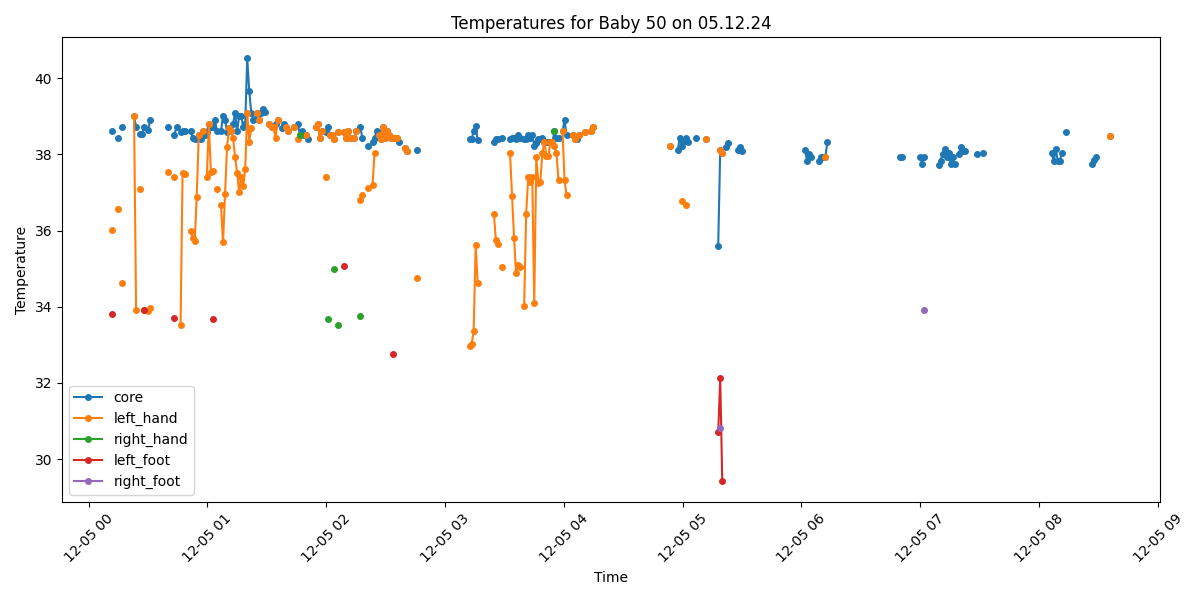

The file beside this chart, header and first rows:
Process, Image Path, core, left_hand, right_hand, left_foot, right_foot, limbs_avg, core_minus_limbs, diagnosis
False, /data/uabcvmsc/shared/newborn/50/05.12.2…, , , , , , , , 
False, /data/uabcvmsc/shared/newborn/50/05.12.2…, , , , , , , , 
True, /data/uabcvmsc/shared/newborn/50/05.12.2…, 38.62, 36.01, , 33.81, , 34.91, 3.71, Fever and Peripheral shutdown
False, /data/uabcvmsc/shared/newborn/50/05.12.2…, , , , , , , , 
False, /data/uabcvmsc/shared/newborn/50/05.12.2…, , , , , , , , 
True, /data/uabcvmsc/shared/newborn/50/05.12.2…, 38.42, 36.57, , , , 36.57, 1.85, Fever
False, /data/uabcvmsc/shared/newborn/50/05.12.2…, , , , , , , , 
True, /data/uabcvmsc/shared/newborn/50/05.12.2…, 38.72, 34.63, , , , 34.63, 4.09, Fever and Peripheral shutdown
False, /data/uabcvmsc/shared/newborn/50/05.12.2…, , , , , , , , 
False, /data/uabcvmsc/shared/newborn/50/05.12.2…, , , , , , , , 
False, /data/uabcvmsc/shared/newborn/50/05.12.2…, , , , , , , , 
False, /data/uabcvmsc/shared/newborn/50/05.12.2…, , , , , , , , 
False, /data/uabcvmsc/shared/newborn/50/05.12.2…, , , , , , , , 
True, /data/uabcvmsc/shared/newborn/50/05.12.2…, 39.0, 39.0, , , , 39.0, 0.0, Fever
True, /data/uabcvmsc/shared/newborn/50/05.12.2…, 38.72, 33.91, , , , 33.91, 4.81, Fever and Peripheral shutdown
False, /data/uabcvmsc/shared/newborn/50/05.12.2…, , , , , , , , 
True, /data/uabcvmsc/shared/newborn/50/05.12.2…, 38.53, 37.09, , , , 37.09, 1.44, Fever
True, /data/uabcvmsc/shared/newborn/50/05.12.2…, 38.53, , , , , , , Fever
True, /data/uabcvmsc/shared/newborn/50/05.12.2…, 38.72, 33.91, , 33.91, , 33.91, 4.81, Fever and Peripheral shutdown
False, /data/uabcvmsc/shared/newborn/50/05.12.2…, , , , , , , , 
True, /data/uabcvmsc/shared/newborn/50/05.12.2…, 38.63, 33.88, , , , 33.88, 4.75, Fever and Peripheral shutdown
True, /data/uabcvmsc/shared/newborn/50/05.12.2…, 38.91, 33.97, , , , 33.97, 4.94, Fever and Peripheral shutdown
False, /data/uabcvmsc/shared/newborn/50/05.12.2…, , , , , , , , 
False, /data/uabcvmsc/shared/newborn/50/05.12.2…, , , , , , , , 
False, /data/uabcvmsc/shared/newborn/50/05.12.2…, , , , , , , , 
False, /data/uabcvmsc/shared/newborn/50/05.12.2…, , , , , , , , 
False, /data/uabcvmsc/shared/newborn/50/05.12.2…, , , , , , , , 
False, /data/uabcvmsc/shared/newborn/50/05.12.2…, , , , , , , , 
False, /data/uabcvmsc/shared/newborn/50/05.12.2…, , , , , , , , 
False, /data/uabcvmsc/shared/newborn/50/05.12.2…, , , , , , , , 
True, /data/uabcvmsc/shared/newborn/50/05.12.2…, 38.71, 37.55, , , , 37.55, 1.16, Fever
False, /data/uabcvmsc/shared/newborn/50/05.12.2…, , , , , , , , 
False, /data/uabcvmsc/shared/newborn/50/05.12.2…, , , , , , , , 
True, /data/uabcvmsc/shared/newborn/50/05.12.2…, 38.52, 37.42, , 33.71, , 35.56, 2.96, Fever and Peripheral shutdown
True, /data/uabcvmsc/shared/newborn/50/05.12.2…, 38.71, , , , , , , Fever
False, /data/uabcvmsc/shared/newborn/50/05.12.2…, , , , , , , , 
True, /data/uabcvmsc/shared/newborn/50/05.12.2…, 38.6, 33.52, , , , 33.52, 5.08, Fever and Peripheral shutdown
True, /data/uabcvmsc/shared/newborn/50/05.12.2…, 38.62, 37.52, , , , 37.52, 1.1, Fever
True, /data/uabcvmsc/shared/newborn/50/05.12.2…, 38.61, 37.48, , , , 37.48, 1.13, Fever
False, /data/uabcvmsc/shared/newborn/50/05.12.2…, , , , , , , , 
False, /data/uabcvmsc/shared/newborn/50/05.12.2…, , , , , , , , 
True, /data/uabcvmsc/shared/newborn/50/05.12.2…, 38.62, 36.0, , , , 36.0, 2.62, Fever and Peripheral shutdown
True, /data/uabcvmsc/shared/newborn/50/05.12.2…, 38.42, 35.81, , , , 35.81, 2.61, Fever and Peripheral shutdown
True, /data/uabcvmsc/shared/newborn/50/05.12.2…, 38.41, 35.72, , , , 35.72, 2.69, Fever and Peripheral shutdown
True, /data/uabcvmsc/shared/newborn/50/05.12.2…, 38.41, 36.89, , , , 36.89, 1.52, Fever
True, /data/uabcvmsc/shared/newborn/50/05.12.2…, 38.5, 38.5, , , , 38.5, 0.0, Fever
True, /data/uabcvmsc/shared/newborn/50/05.12.2…, 38.41, , , , , , , Fever
True, /data/uabcvmsc/shared/newborn/50/05.12.2…, 38.62, 38.62, , , , 38.62, 0.0, Fever
True, /data/uabcvmsc/shared/newborn/50/05.12.2…, 38.51, , , , , , , Fever
True, /data/uabcvmsc/shared/newborn/50/05.12.2…, 38.6, 37.41, , , , 37.41, 1.19, Fever
True, /data/uabcvmsc/shared/newborn/50/05.12.2…, 38.8, 38.8, , , , 38.8, 0.0, Fever
True, /data/uabcvmsc/shared/newborn/50/05.12.2…, 38.71, 37.55, , , , 37.55, 1.16, Fever
True, /data/uabcvmsc/shared/newborn/50/05.12.2…, 38.71, 37.56, , 33.69, , 35.62, 3.09, Fever and Peripheral shutdown
True, /data/uabcvmsc/shared/newborn/50/05.12.2…, 38.91, , , , , , , Fever
True, /data/uabcvmsc/shared/newborn/50/05.12.2…, 38.61, 37.09, , , , 37.09, 1.52, Fever
False, /data/uabcvmsc/shared/newborn/50/05.12.2…, , , , , , , , 
True, /data/uabcvmsc/shared/newborn/50/05.12.2…, 38.61, 36.67, , , , 36.67, 1.94, Fever
True, /data/uabcvmsc/shared/newborn/50/05.12.2…, 39.02, 35.69, , , , 35.69, 3.33, Fever and Peripheral shutdown
True, /data/uabcvmsc/shared/newborn/50/05.12.2…, 38.91, 36.97, , , , 36.97, 1.94, Fever
True, /data/uabcvmsc/shared/newborn/50/05.12.2…, 38.6, 38.19, , , , 38.19, 0.41, Fever
... 440 more rows
